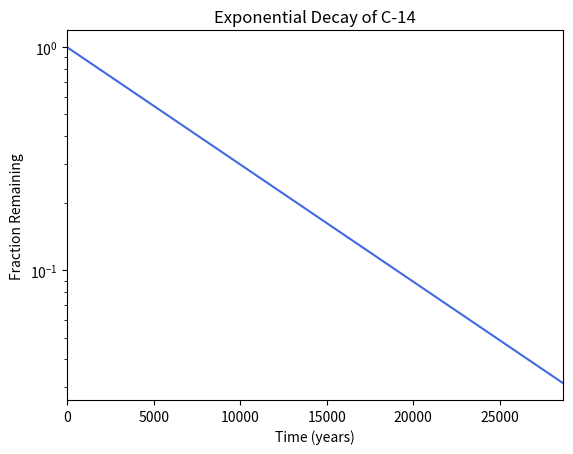

Write Python code to recreate this figure.
#!/usr/bin/env python3
"""
Complete the following source code to plot x ↦ y as a scatter plot:
"""
import matplotlib.pyplot as plt
import numpy as np


x = np.arange(0, 28651, 5730)
r = np.log(0.5)
t = 5730
y = np.exp((r / t) * x)


# Plotting
plt.plot(x, y, color='royalblue')
plt.title("Exponential Decay of C-14")
plt.xlabel("Time (years)")
plt.ylabel("Fraction Remaining")
plt.yscale("log")
plt.xlim((0, 28650))
plt.show()
